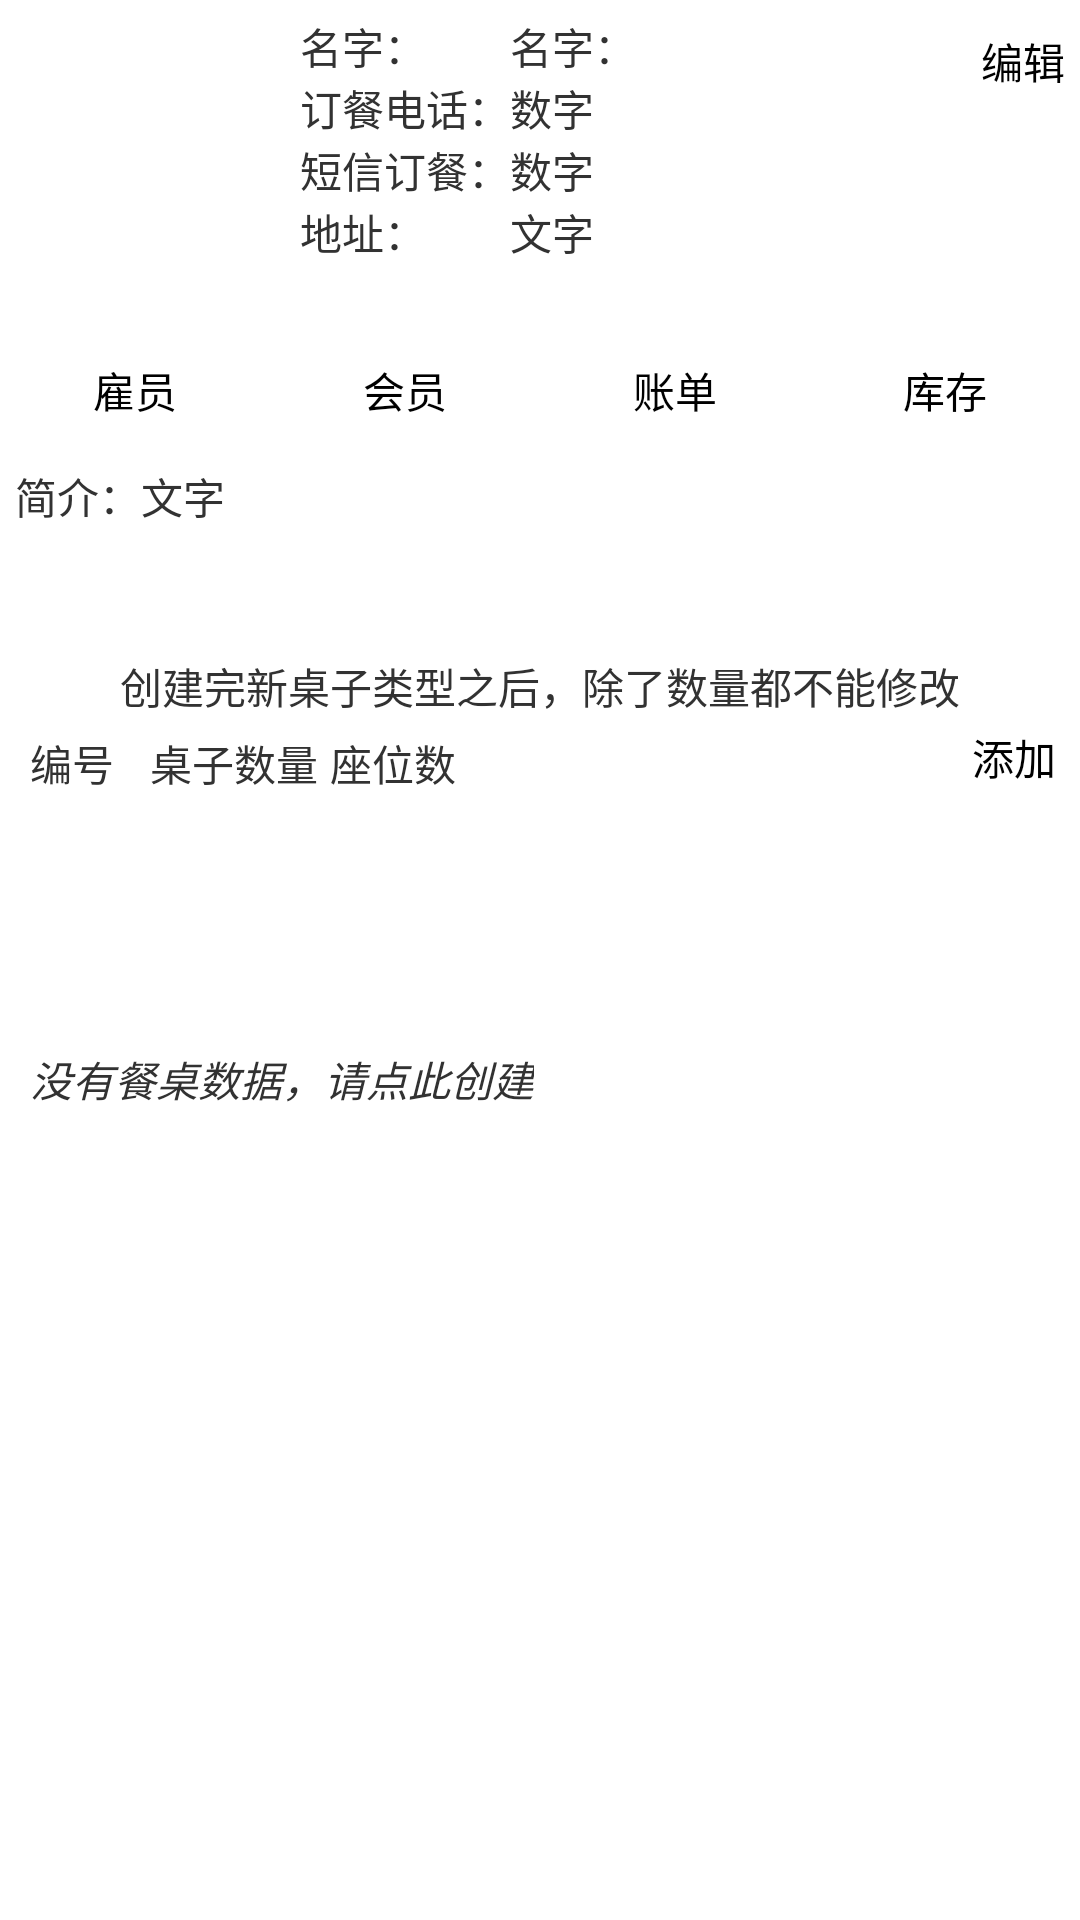

Here is an Android app screen rendered from its layout file. Give the layout XML and the strings, colors and styles it references.
<!-- AndroidManifest.xml: application theme android:Theme.Light.NoTitleBar -->
<!-- res/layout/restaurantdetail.xml -->
<?xml version="1.0" encoding="utf-8"?>
<FrameLayout xmlns:android="http://schemas.android.com/apk/res/android"
    android:layout_width="match_parent"
    android:layout_height="match_parent"
    android:orientation="vertical" >
    <RelativeLayout
        android:layout_width="match_parent"
        android:layout_height="wrap_content"
        android:orientation="vertical" >
        <RelativeLayout
            android:id="@+id/rd_up"
            android:layout_width="match_parent"
            android:layout_height="wrap_content"
            android:layout_alignParentTop="true"
            android:paddingTop="5dp" >
            <Button
                android:id="@+id/rd_edit"
                style="@style/TextBtn"
                android:layout_width="wrap_content"
                android:layout_height="wrap_content"
                android:layout_alignParentRight="true"
                android:layout_alignParentTop="true"
                android:layout_margin="2dp"
                android:text="@string/edit" />
            <ImageView
                android:id="@+id/rd_logo"
                android:layout_width="100dp"
                android:layout_height="100dp"
                android:layout_alignParentLeft="true"
                android:clickable="false"
                android:contentDescription="@string/app_name"
                android:padding="5dp"
                android:src="@drawable/user_headpic_default" />
            <TableLayout
                android:layout_width="match_parent"
                android:layout_height="wrap_content"
                android:layout_toLeftOf="@+id/rd_edit"
                android:layout_toRightOf="@+id/rd_logo"
                android:orientation="vertical" >
                <TableRow>
                    <TextView
                        android:id="@+id/rd_name"
                        android:layout_width="wrap_content"
                        android:layout_height="wrap_content"
                        android:text="@string/name" />
                    <TextView
                        android:id="@+id/rd_name_text"
                        android:layout_width="wrap_content"
                        android:layout_height="wrap_content"
                        android:text="@string/name" />
                    <EditText
                        android:id="@+id/rd_name_edit"
                        style="@style/edittext"
                        android:layout_width="80dp"
                        android:layout_height="wrap_content"
                        android:inputType="text"
                        android:visibility="gone" />
                </TableRow>
                <TableRow>
                    <TextView
                        android:id="@+id/rd_tel"
                        android:layout_width="wrap_content"
                        android:layout_height="wrap_content"
                        android:text="@string/tel" />
                    <TextView
                        android:id="@+id/rd_tel_num"
                        android:layout_width="wrap_content"
                        android:layout_height="wrap_content"
                        android:text="@string/num" />
                    <EditText
                        android:id="@+id/rd_tel_edit"
                        style="@style/edittext"
                        android:layout_width="80dp"
                        android:layout_height="wrap_content"
                        android:inputType="number"
                        android:visibility="gone" />
                </TableRow>
                <TableRow>
                    <TextView
                        android:id="@+id/rd_sms"
                        android:layout_width="wrap_content"
                        android:layout_height="wrap_content"
                        android:text="@string/sms" />
                    <TextView
                        android:id="@+id/rd_sms_num"
                        android:layout_width="wrap_content"
                        android:layout_height="wrap_content"
                        android:text="@string/num" />
                    <EditText
                        android:id="@+id/rd_sms_edit"
                        style="@style/edittext"
                        android:layout_width="80dp"
                        android:layout_height="wrap_content"
                        android:inputType="number"
                        android:visibility="gone" />
                </TableRow>
                <TableRow>
                    <TextView
                        android:id="@+id/rd_location"
                        android:layout_width="wrap_content"
                        android:layout_height="wrap_content"
                        android:text="@string/address" />
                    <TextView
                        android:id="@+id/rd_location_txt"
                        android:layout_width="wrap_content"
                        android:layout_height="wrap_content"
                        android:text="@string/word" />
                    <EditText
                        android:id="@+id/rd_location_edit"
                        android:layout_width="80dp"
                        android:layout_height="wrap_content"
                        android:inputType="text"
                        android:singleLine="false"
                        android:visibility="gone" />
                </TableRow>
            </TableLayout>
        </RelativeLayout>
        <LinearLayout
            android:id="@+id/rd_mid"
            android:layout_width="match_parent"
            android:layout_height="wrap_content"
            android:layout_below="@+id/rd_up"
            android:orientation="horizontal"
            android:paddingTop="5dp" >
            <Button
                android:id="@+id/rd_employee"
                style="@style/TextBtn"
                android:layout_width="0dp"
                android:layout_height="40dp"
                android:layout_weight="1"
                android:text="@string/employee" />
            <Button
                android:id="@+id/rd_vip"
                style="@style/TextBtn"
                android:layout_width="0dp"
                android:layout_height="40dp"
                android:layout_weight="1"
                android:text="@string/vip" />
            <Button
                android:id="@+id/bill"
                style="@style/TextBtn"
                android:layout_width="0dp"
                android:layout_height="40dp"
                android:layout_weight="1"
                android:text="@string/bill" />
            <Button
                android:id="@+id/store"
                style="@style/TextBtn"
                android:layout_width="0dp"
                android:layout_height="40dp"
                android:layout_weight="1"
                android:text="@string/store" />
        </LinearLayout>
        <RelativeLayout
            android:id="@+id/rd_down"
            android:layout_width="match_parent"
            android:layout_height="wrap_content"
            android:layout_below="@+id/rd_mid"
            android:layout_margin="5dp" >
            <TextView
                android:id="@+id/rd_intro"
                android:layout_width="wrap_content"
                android:layout_height="wrap_content"
                android:layout_alignParentLeft="true"
                android:layout_alignParentTop="true"
                android:text="@string/intro" />
            <TextView
                android:id="@+id/rd_intro_txt"
                android:layout_width="match_parent"
                android:layout_height="wrap_content"
                android:layout_alignParentTop="true"
                android:layout_toRightOf="@+id/rd_intro"
                android:maxLines="5"
                android:minLines="3"
                android:text="@string/word" />
            <EditText
                android:id="@+id/rd_intro_edit"
                android:layout_width="match_parent"
                android:layout_height="150dp"
                android:layout_alignParentTop="true"
                android:layout_toRightOf="@+id/rd_intro"
                android:gravity="left|top"
                android:inputType="textMultiLine"
                android:maxLines="5"
                android:minLines="3"
                android:visibility="gone" />
        </RelativeLayout>
        <RelativeLayout
            android:id="@+id/rd_bottom"
            android:layout_width="match_parent"
            android:layout_height="wrap_content"
            android:layout_below="@+id/rd_down"
            android:layout_margin="5dp" >
            <TextView
                android:id="@+id/rd_table_help"
                android:layout_width="match_parent"
                android:layout_height="wrap_content"
                android:layout_alignParentTop="true"
                android:gravity="center"
                android:text="@string/create_table_help" />
            <LinearLayout
                android:id="@+id/rd_table_title"
                android:layout_width="wrap_content"
                android:layout_height="wrap_content"
                android:layout_alignParentLeft="true"
                android:layout_below="@+id/rd_table_help"
                android:layout_margin="5dp"
                android:orientation="horizontal" >
                <TextView
                    android:layout_width="40dp"
                    android:layout_height="wrap_content"
                    android:layout_weight="1"
                    android:text="@string/code" />
                <TextView
                    android:layout_width="60dp"
                    android:layout_height="wrap_content"
                    android:layout_weight="1"
                    android:text="@string/tablecount" />
                <TextView
                    android:layout_width="80dp"
                    android:layout_height="wrap_content"
                    android:layout_weight="1"
                    android:text="@string/seatcount" />
            </LinearLayout>
            <Button
                android:id="@+id/rd_add_btn"
                style="@style/TextBtn"
                android:layout_width="wrap_content"
                android:layout_height="wrap_content"
                android:layout_alignParentRight="true"
                android:layout_below="@+id/rd_table_help"
                android:text="@string/add" />
            <FrameLayout
                android:layout_width="match_parent"
                android:layout_height="130dp"
                android:layout_below="@+id/rd_table_title"
                android:paddingTop="10dp" >
                <ListView
                    android:id="@+id/rd_tablelist"
                    android:layout_width="wrap_content"
                    android:layout_height="wrap_content"
                    android:layout_gravity="top|left"
                    android:descendantFocusability="blocksDescendants"
                    android:visibility="gone" >
                </ListView>
                <TextView
                    android:id="@+id/rd_notabledatatip"
                    android:layout_width="wrap_content"
                    android:layout_height="wrap_content"
                    android:layout_gravity="center|left"
                    android:layout_marginLeft="5dp"
                    android:layout_marginTop="20dp"
                    android:autoLink="all"
                    android:text="@string/notabledatatip"
                    android:textStyle="italic" />
            </FrameLayout>
        </RelativeLayout>
    </RelativeLayout>
    <ImageView
        android:id="@+id/rd_bg"
        android:layout_width="match_parent"
        android:layout_height="match_parent"
        android:background="#77000000"
        android:contentDescription="@string/app_name"
        android:visibility="gone" />
</FrameLayout>
<!-- resources referenced by this layout -->
<resources>
  <string name="add">添加</string>
  <string name="address">地址：</string>
  <string name="app_name">FoodChainR</string>
  <string name="bill">账单</string>
  <string name="code">编号</string>
  <string name="create_table_help">创建完新桌子类型之后，除了数量都不能修改</string>
  <string name="edit">编辑</string>
  <string name="employee">雇员</string>
  <string name="intro">简介：</string>
  <string name="name">名字：</string>
  <string name="notabledatatip">没有餐桌数据，请点此创建</string>
  <string name="num">数字</string>
  <string name="seatcount">座位数</string>
  <string name="sms">短信订餐：</string>
  <string name="store">库存</string>
  <string name="tablecount">桌子数量</string>
  <string name="tel">订餐电话：</string>
  <string name="vip">会员</string>
  <string name="word">文字</string>
  <style name="TextBtn">
          <item name="android:textSize">14sp</item>
          <item name="android:padding">3dp</item>
          <item name="android:gravity">center</item>
          <item name="android:background">@drawable/btn_bg</item>
          <item name="android:textColor">@color/black</item>
      </style>
  <style name="edittext">
          <item name="android:textSize">14sp</item>
          <item name="android:maxLength">14</item>
      </style>
  <color name="black">#000000</color>
</resources>
